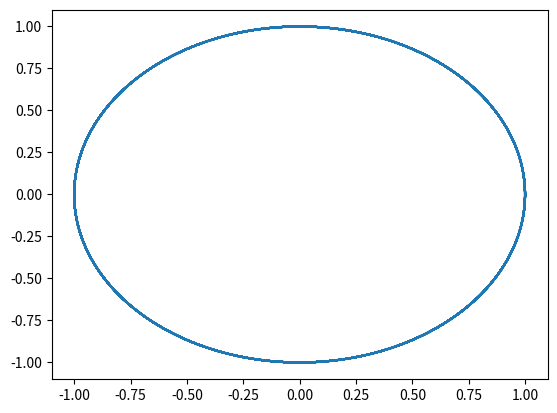

Python code for this plot:
#!/bin/env python
# Using the magic encoding
# -*- coding: utf-8 -*
import numpy as np 
import matplotlib
import matplotlib.pyplot as plt

k=1
m=1
g=9.8
dt=0.01
x=[1]
v=[0]
a=[-k*x[0]]
t=[0]
mu=0.003
N=m*g
for tt in range(10000): 
	t.append(t[-1]+dt)
	x.append(x[-1]+v[-1]*dt+0.5*a[-1]*dt**2)
	a.append(-k*x[-1])
	v.append(v[-1]+0.5*(a[-1]+a[-2])*dt)
plt.figure(1)
plt.plot(x,v)
#plt.axes().set_aspect('equal')
plt.show()
